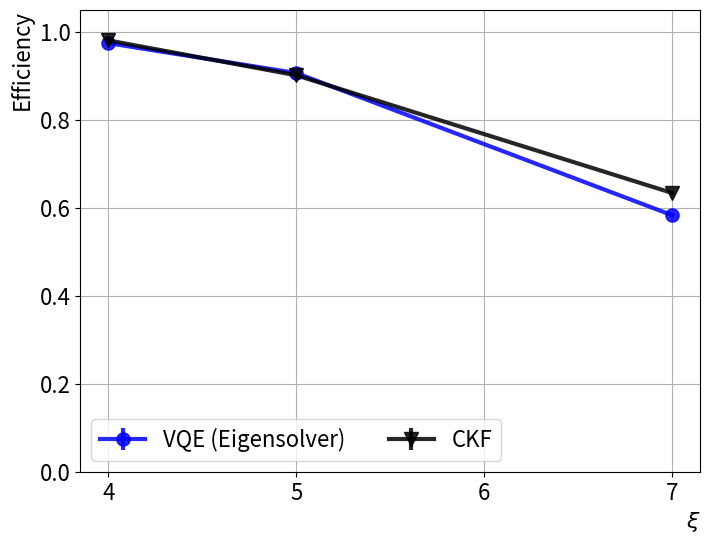
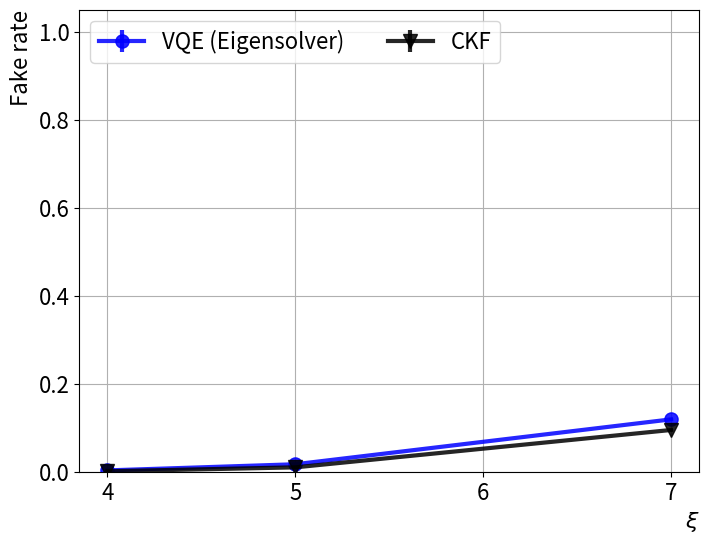

Write the Python code that produced these figures, in order.
import matplotlib.pyplot as plt
from matplotlib.legend import Legend

xi = [4, 5, 7]


qubo_analytical_eff = [0.974, 0.906, 0.583]
qubo_analytical_eff_error = [0.003, 0.004, 0.005]
qubo_analytical_frate = [0.003, 0.017, 0.119]
qubo_analytical_frate_error = [0.001, 0.002, 0.002]

ACTS_eff = [0.980226, 0.90095, 0.633594]
ACTS_eff_error = [0.00350474, 0.00295252, 0.00187182]
ACTS_frate = [0.000959693, 0.009932, 0.0948692]
ACTS_frate_error = [0.000619849, 0.000997547, 0.00135573]

plt.figure(figsize=(8, 6), dpi=200)

plt.errorbar(xi, qubo_analytical_eff, yerr=qubo_analytical_eff_error,
             label="VQE (Eigensolver)", color="blue", alpha=0.85, marker="o", markersize=9.5, linewidth=3.)
plt.errorbar(xi, ACTS_eff, yerr=ACTS_eff_error,
             label="CKF", color="black", alpha=0.85, marker="v", markersize=9.5, linewidth=3.)

plt.legend(loc="lower left", fontsize=16, ncol=2)
plt.xlabel(r"$\xi$", fontsize=16, loc="right")
plt.xticks([4,5,6,7], fontsize=16)
plt.yticks(fontsize=16)
plt.ylabel("Efficiency", fontsize=16, loc="top")
plt.ylim(0, 1.05)
plt.grid()
plt.show()

plt.figure(figsize=(8, 6), dpi=200)

plt.errorbar(xi, qubo_analytical_frate, yerr=qubo_analytical_frate_error,
             label="VQE (Eigensolver)", color="blue", alpha=0.85, marker="o", markersize=9.5, linewidth=3.)
plt.errorbar(xi, ACTS_frate, yerr=ACTS_frate_error,
             label="CKF", color="black", alpha=0.85, marker="v", markersize=9.5, linewidth=3.)

plt.legend(loc="upper left", fontsize=16, ncol=2)
plt.xlabel(r"$\xi$", fontsize=16, loc="right")
plt.xticks([4,5,6,7], fontsize=16)
plt.yticks(fontsize=16)
plt.ylabel("Fake rate", fontsize=16, loc="top")
plt.ylim(0.0, 1.05)
plt.grid()
plt.show()
